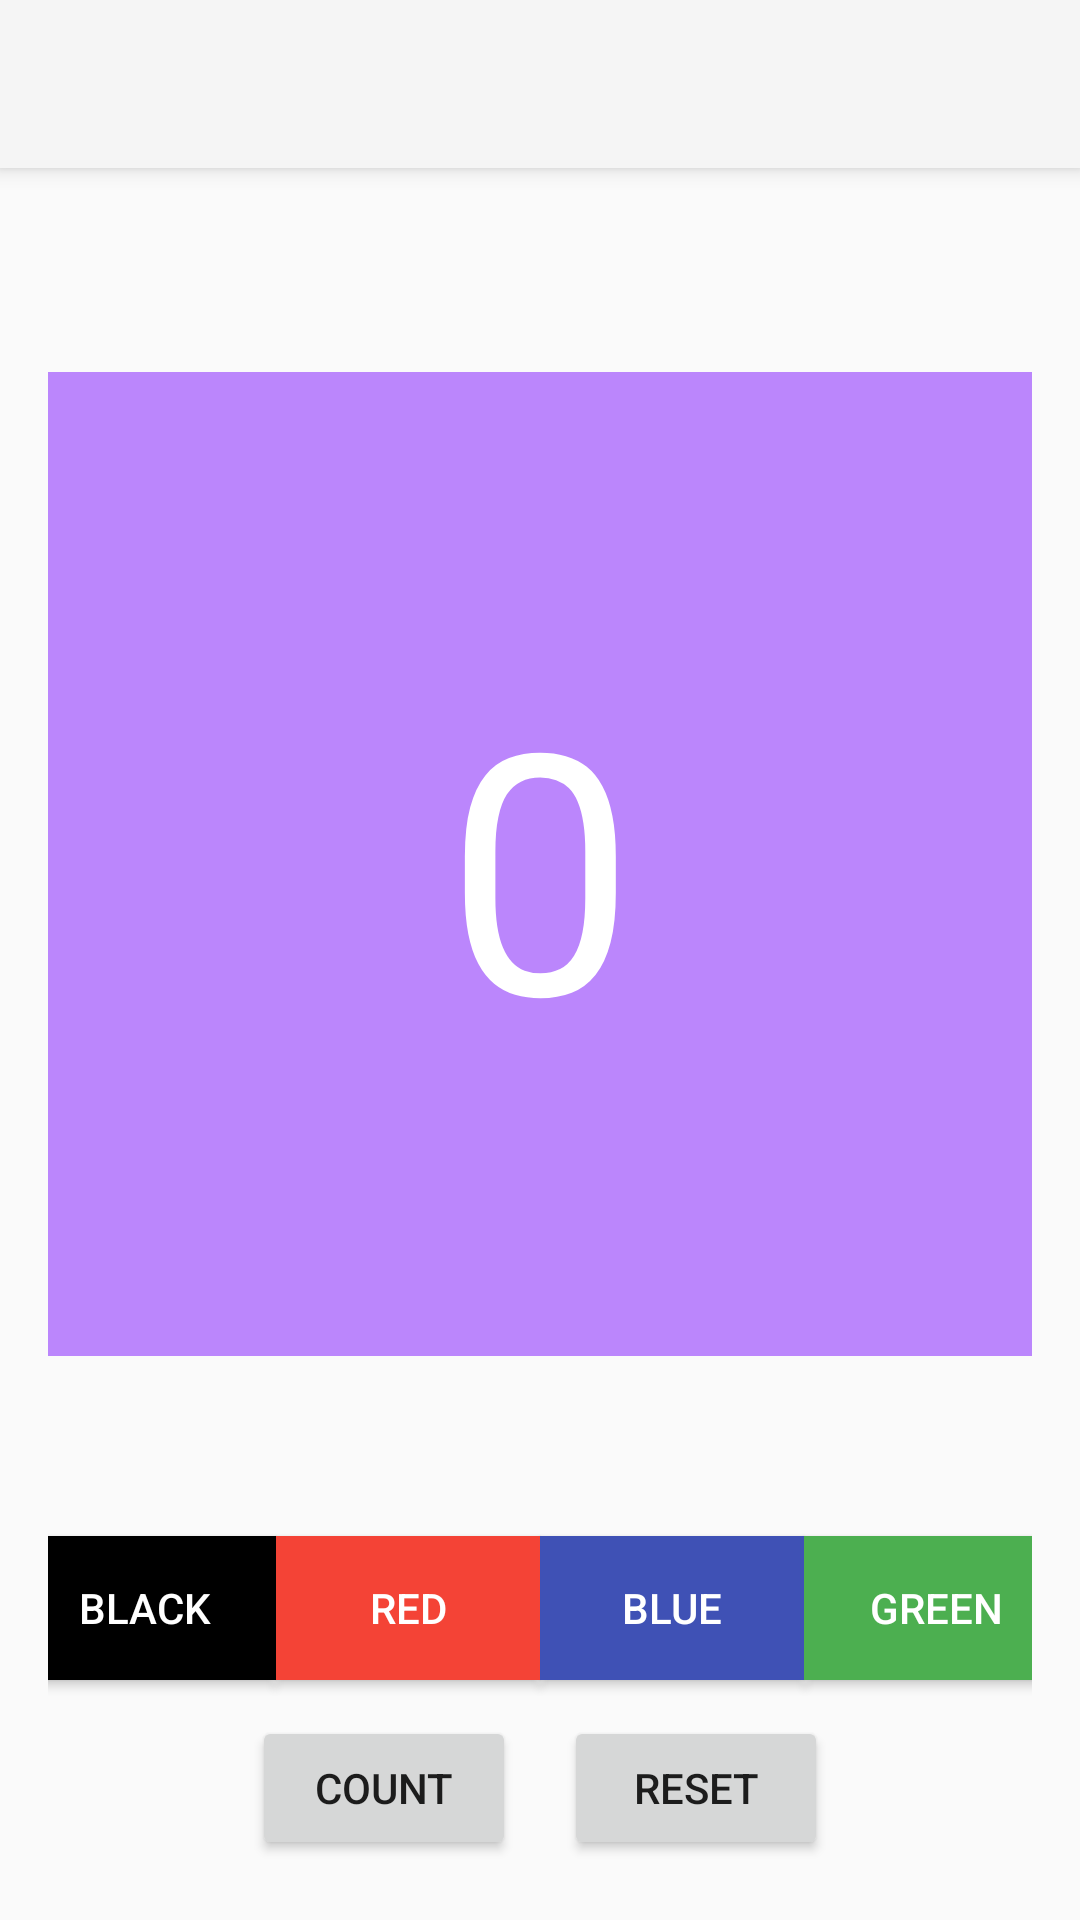

Here is an Android app screen rendered from its layout file. Give the layout XML and the strings, colors and styles it references.
<!-- AndroidManifest.xml: application theme Theme.AppCompat.Light.NoActionBar -->
<!-- res/layout/activity_shared_prefs.xml -->
<?xml version="1.0" encoding="utf-8"?>
<androidx.constraintlayout.widget.ConstraintLayout xmlns:android="http://schemas.android.com/apk/res/android"
    xmlns:app="http://schemas.android.com/apk/res-auto"
    xmlns:tools="http://schemas.android.com/tools"
    android:layout_width="match_parent"
    android:layout_height="match_parent"
    tools:context=".SharedPrefsActivity">

    <androidx.appcompat.widget.Toolbar
        android:id="@+id/toolbar"
        android:layout_width="match_parent"
        android:layout_height="?attr/actionBarSize"
        android:background="?attr/colorPrimary"
        android:elevation="4dp"
        android:theme="@style/ThemeOverlay.AppCompat.ActionBar"
        app:layout_constraintEnd_toEndOf="parent"
        app:layout_constraintStart_toStartOf="parent"
        app:layout_constraintTop_toTopOf="parent"
        app:popupTheme="@style/ThemeOverlay.AppCompat.Light" />

    <androidx.constraintlayout.widget.ConstraintLayout
        android:layout_width="0dp"
        android:layout_height="0dp"
        android:padding="16dp"
        app:layout_constraintBottom_toBottomOf="parent"
        app:layout_constraintEnd_toEndOf="parent"
        app:layout_constraintStart_toStartOf="parent"
        app:layout_constraintTop_toBottomOf="@+id/toolbar">

        <TextView
            android:id="@+id/count_textview"
            android:layout_width="0dp"
            android:layout_height="0dp"
            android:background="@color/purple_200"
            android:gravity="center"
            android:text="0"
            android:textColor="@color/white"
            android:textSize="112sp"
            app:layout_constraintBottom_toTopOf="@+id/guideline_upper"
            app:layout_constraintDimensionRatio="1:1"
            app:layout_constraintEnd_toEndOf="parent"
            app:layout_constraintStart_toStartOf="parent"
            app:layout_constraintTop_toTopOf="parent" />

        <androidx.constraintlayout.widget.Guideline
            android:id="@+id/guideline_upper"
            android:layout_width="wrap_content"
            android:layout_height="wrap_content"
            android:orientation="horizontal"
            app:layout_constraintGuide_end="120dp" />

        <Button
            android:id="@+id/black_background_button"
            style="@style/Widget.AppCompat.Button.Colored"
            android:layout_width="wrap_content"
            android:layout_height="wrap_content"
            android:background="@android:color/black"
            android:onClick="changeBackground"
            android:text="black"
            app:layout_constraintBottom_toTopOf="@+id/guideline_lower"
            app:layout_constraintEnd_toStartOf="@+id/red_background_button"
            app:layout_constraintHorizontal_chainStyle="packed"
            app:layout_constraintStart_toStartOf="parent"
            app:layout_constraintTop_toTopOf="@+id/guideline_upper" />

        <Button
            android:id="@+id/red_background_button"
            style="@style/Widget.AppCompat.Button.Colored"
            android:layout_width="wrap_content"
            android:layout_height="wrap_content"
            android:background="#F44336"
            android:onClick="changeBackground"
            android:text="red"
            app:layout_constraintBottom_toTopOf="@+id/guideline_lower"
            app:layout_constraintEnd_toStartOf="@id/blue_background_button"
            app:layout_constraintStart_toEndOf="@+id/black_background_button"
            app:layout_constraintTop_toTopOf="@+id/guideline_upper" />

        <Button
            android:id="@+id/blue_background_button"
            style="@style/Widget.AppCompat.Button.Colored"
            android:layout_width="wrap_content"
            android:layout_height="wrap_content"
            android:background="#3F51B5"
            android:onClick="changeBackground"
            android:text="blue"
            app:layout_constraintBottom_toTopOf="@+id/guideline_lower"
            app:layout_constraintEnd_toStartOf="@id/green_background_button"
            app:layout_constraintStart_toEndOf="@+id/red_background_button"
            app:layout_constraintTop_toTopOf="@+id/guideline_upper" />

        <Button
            android:id="@+id/green_background_button"
            style="@style/Widget.AppCompat.Button.Colored"
            android:layout_width="wrap_content"
            android:layout_height="wrap_content"
            android:layout_marginTop="8dp"
            android:background="#4CAF50"
            android:onClick="changeBackground"
            android:text="green"
            app:layout_constraintEnd_toEndOf="parent"
            app:layout_constraintStart_toEndOf="@+id/blue_background_button"
            app:layout_constraintTop_toTopOf="@+id/guideline_upper" />

        <androidx.constraintlayout.widget.Guideline
            android:id="@+id/guideline_lower"
            android:layout_width="wrap_content"
            android:layout_height="wrap_content"
            android:orientation="horizontal"
            app:layout_constraintGuide_end="56dp" />

        <Button
            android:id="@+id/count_button"
            style="@style/Widget.AppCompat.Button"
            android:layout_width="wrap_content"
            android:layout_height="wrap_content"
            android:layout_marginEnd="16dp"
            android:layout_marginRight="16dp"
            android:onClick="countUp"
            android:text="count"
            app:layout_constraintBottom_toBottomOf="parent"
            app:layout_constraintEnd_toStartOf="@+id/reset_button"
            app:layout_constraintHorizontal_chainStyle="packed"
            app:layout_constraintStart_toStartOf="parent"
            app:layout_constraintTop_toTopOf="@+id/guideline_lower" />

        <Button
            android:id="@+id/reset_button"
            style="@style/Widget.AppCompat.Button"
            android:layout_width="wrap_content"
            android:layout_height="wrap_content"
            android:onClick="reset"
            android:text="reset"
            app:layout_constraintBottom_toBottomOf="parent"
            app:layout_constraintEnd_toEndOf="parent"
            app:layout_constraintStart_toEndOf="@+id/count_button"
            app:layout_constraintTop_toTopOf="@+id/guideline_lower" />
    </androidx.constraintlayout.widget.ConstraintLayout>

</androidx.constraintlayout.widget.ConstraintLayout>
<!-- resources referenced by this layout -->
<resources>

  <!-- not gathered from this repository: default colours our renderer supplied (Android Studio template values) -->
  <color name="purple_200">#FFBB86FC</color>
  <color name="white">#FFFFFFFF</color>
</resources>
